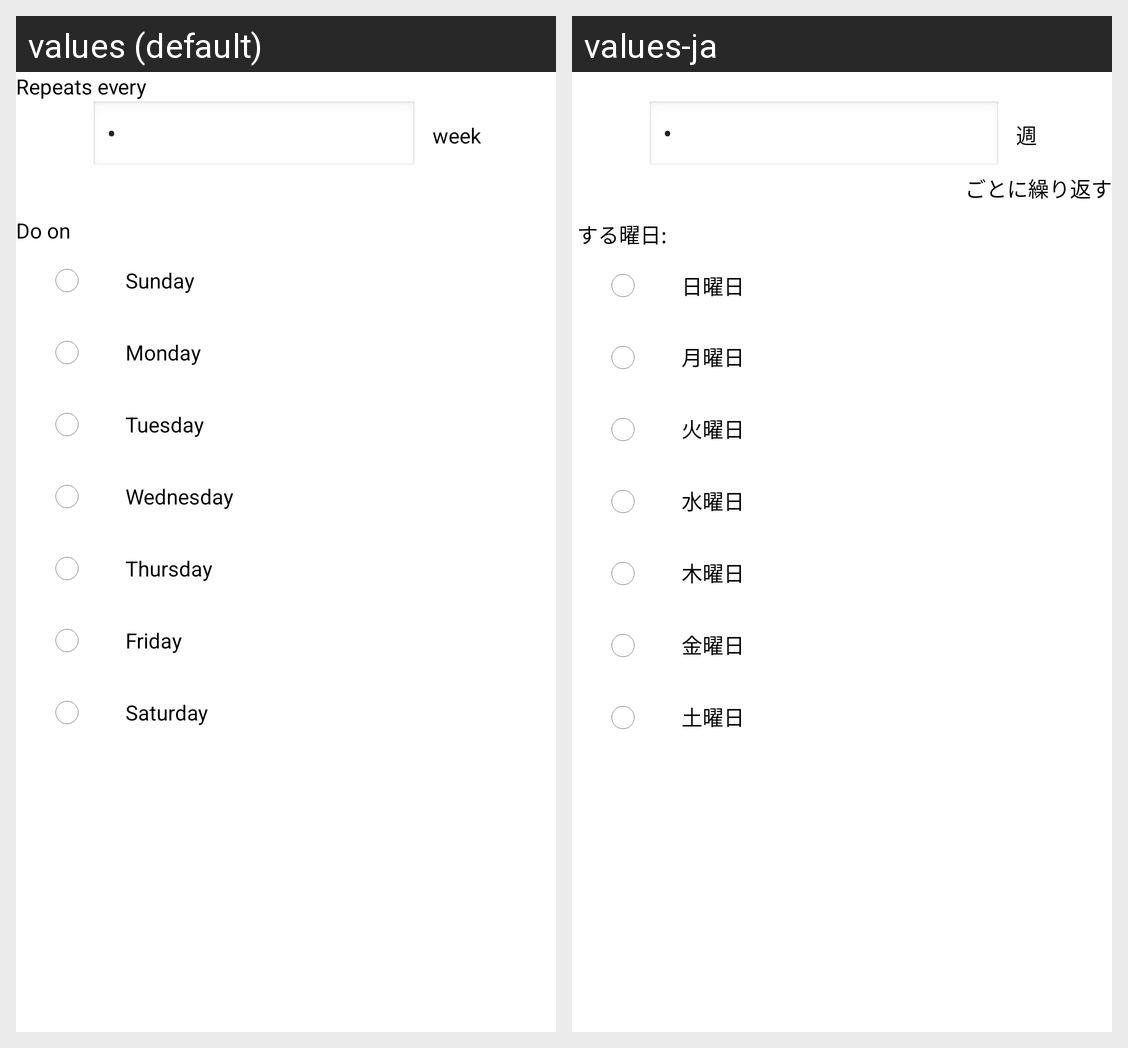

Strings drawn on this Android screen and how each of the app's shown locales translates them:
Android screen res/layout/today_memo_rw.xml rendered under 2 locales, left to right: values (default), values-ja. Device: Nexus 5 (rendered at 1080×1920; each locale shown at half size, 540×960, under a caption strip naming it); theme Theme.カレンダー.
Strings drawn on this screen, with the default value and each locale's value (text and hints the layout hard-codes, and strings that could not be matched under every locale, appear in the picture but are not listed):

week
  values: week
  values-ja: 週

on_days
  values: Do on
  values-ja:  する曜日:

SUNDAY
  values: Sunday
  values-ja: 日曜日

MONDAY
  values: Monday
  values-ja: 月曜日

TUESDAY
  values: Tuesday
  values-ja: 火曜日

WEDNESDAY
  values: Wednesday
  values-ja: 水曜日

THURSDAY
  values: Thursday
  values-ja: 木曜日

FRIDAY
  values: Friday
  values-ja: 金曜日

SATURDAY
  values: Saturday
  values-ja: 土曜日
